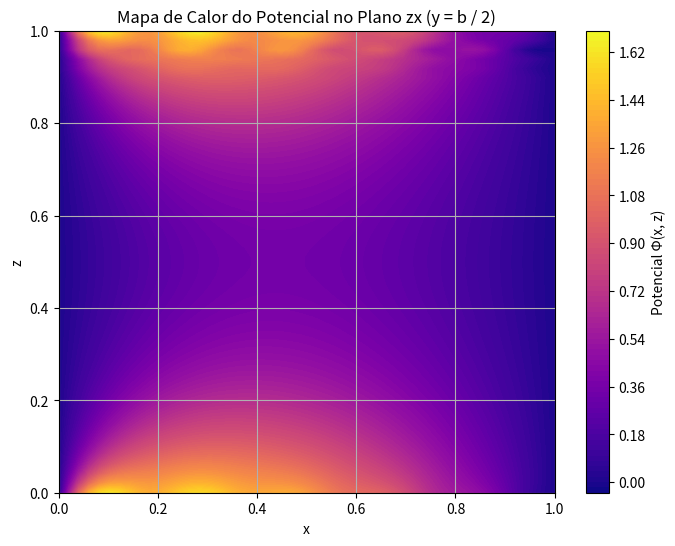
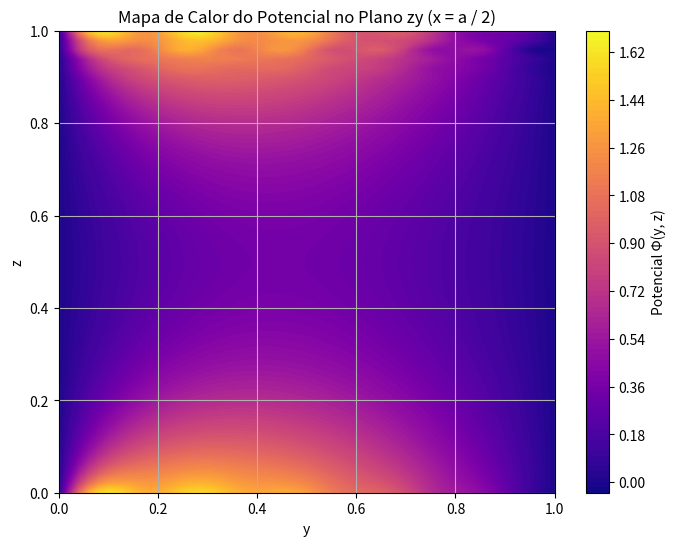
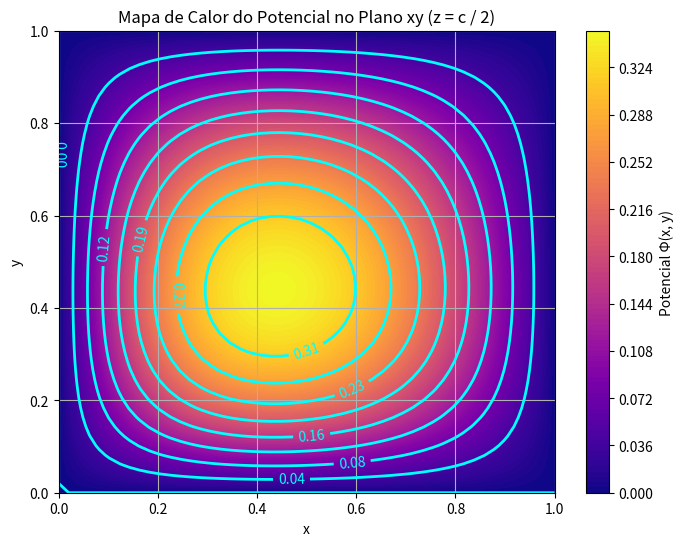

Recreate these plots in Python, in order.
#!/usr/bin/env python
# coding: utf-8

#MAPA DE CALOR POTENCIAL NO PLANO ZX----------------------------------------------------------------------------------
import numpy as np
import matplotlib.pyplot as plt

# Definir constantes
U = 1
U_prime = 1
a = 1
b = 1
c = 1
N = 10  # Número de termos na soma

# Definir a função potencial
def potential(x, y, z):
    result = 0
    for n in range(1, N + 1):
        for m in range(1, N + 1):
            k = np.sqrt((n * np.pi / a)**2 + (m * np.pi / b)**2)
            term1 = (16 * U_prime * np.cosh(k * z)) / ((2 * n - 1) * (2 * m - 1) * np.pi**2)
            term2 = (16 * (U - U_prime * np.cosh(k * c)) * np.sinh(k * z)) / ((2 * n - 1) * (2 * m - 1) * np.pi**2 * np.sinh(k * c))
            result += np.sin(n * np.pi * x / a) * np.sin(m * np.pi * y / b) * (term1 + term2)
    return result

# Grid de pontos dentro do paralelepípedo
x = np.linspace(0, a, 50)
z = np.linspace(0, c, 50)
X, Z = np.meshgrid(x, z)
Y = b / 2  # Fixar y em b/2

# Calcular o potencial
Phi_values = np.vectorize(potential)(X, Y, Z)

# Plotar o mapa de calor no plano zx
plt.figure(figsize=(8, 6))
plt.contourf(X, Z, Phi_values, cmap='plasma', levels=100)
plt.colorbar(label='Potencial Φ(x, z)')
plt.xlabel('x')
plt.ylabel('z')
plt.title('Mapa de Calor do Potencial no Plano zx (y = b / 2)')
plt.grid(True)
plt.show()


#MAPA DE CALOR POTENCIAL NO PLANO ZY---------------------------------------------------------------------------
import numpy as np
import matplotlib.pyplot as plt

# Definir constantes
U = 1
U_prime = 1
a = 1
b = 1
c = 1
N = 10  # Número de termos na soma

# Definir a função potencial
def potential(x, y, z):
    result = 0
    for n in range(1, N + 1):
        for m in range(1, N + 1):
            k = np.sqrt((n * np.pi / a)**2 + (m * np.pi / b)**2)
            term1 = (16 * U_prime * np.cosh(k * z)) / ((2 * n - 1) * (2 * m - 1) * np.pi**2)
            term2 = (16 * (U - U_prime * np.cosh(k * c)) * np.sinh(k * z)) / ((2 * n - 1) * (2 * m - 1) * np.pi**2 * np.sinh(k * c))
            result += np.sin(n * np.pi * x / a) * np.sin(m * np.pi * y / b) * (term1 + term2)
    return result

# Grid de pontos dentro do paralelepípedo
y = np.linspace(0, b, 50)
z = np.linspace(0, c, 50)
Y, Z = np.meshgrid(y, z)
X = a / 2  # Fixar x em a/2

# Calcular o potencial
Phi_values = np.vectorize(potential)(X, Y, Z)

# Plotar o mapa de calor no plano zy
plt.figure(figsize=(8, 6))
plt.contourf(Y, Z, Phi_values, cmap='plasma', levels=100)
plt.colorbar(label='Potencial Φ(y, z)')
plt.xlabel('y')
plt.ylabel('z')
plt.title('Mapa de Calor do Potencial no Plano zy (x = a / 2)')
plt.grid(True)
plt.show()

#MAPA DE CALOR POTENCIAL NO PLANO XY------------------------------------------------------------
import numpy as np
import matplotlib.pyplot as plt

# Definir constantes
U = 1
U_prime = 1
a = 1
b = 1
c = 1
N = 10  # Número de termos na soma

# Definir a função potencial
def potential(x, y, z):
    result = 0
    for n in range(1, N + 1):
        for m in range(1, N + 1):
            k = np.sqrt((n * np.pi / a)**2 + (m * np.pi / b)**2)
            term1 = (16 * U_prime * np.cosh(k * z)) / ((2 * n - 1) * (2 * m - 1) * np.pi**2)
            term2 = (16 * (U - U_prime * np.cosh(k * c)) * np.sinh(k * z)) / ((2 * n - 1) * (2 * m - 1) * np.pi**2 * np.sinh(k * c))
            result += np.sin(n * np.pi * x / a) * np.sin(m * np.pi * y / b) * (term1 + term2)
    return result

# Grid de pontos dentro do paralelepípedo
x = np.linspace(0, a, 50)
y = np.linspace(0, b, 50)
X, Y = np.meshgrid(x, y)
Z = c / 2  # Fixar z em c/2

# Calcular o potencial
Phi_values = np.vectorize(potential)(X, Y, Z)

# Plotar o mapa de calor no plano xy
plt.figure(figsize=(8, 6))
plt.contourf(X, Y, Phi_values, cmap='plasma', levels=100)
plt.colorbar(label='Potencial Φ(x, y)')

# Adicionar as linhas de equipotenciais
contour_lines = plt.contour(X, Y, Phi_values, colors='cyan', linewidths=2, levels=np.linspace(np.min(Phi_values), np.max(Phi_values), 10))

# Adicionar rótulos às linhas de equipotenciais
plt.clabel(contour_lines, inline=True, fontsize=10, fmt='%.2f', colors='cyan')

plt.xlabel('x')
plt.ylabel('y')
plt.title('Mapa de Calor do Potencial no Plano xy (z = c / 2)')
plt.grid(True)
plt.show()

